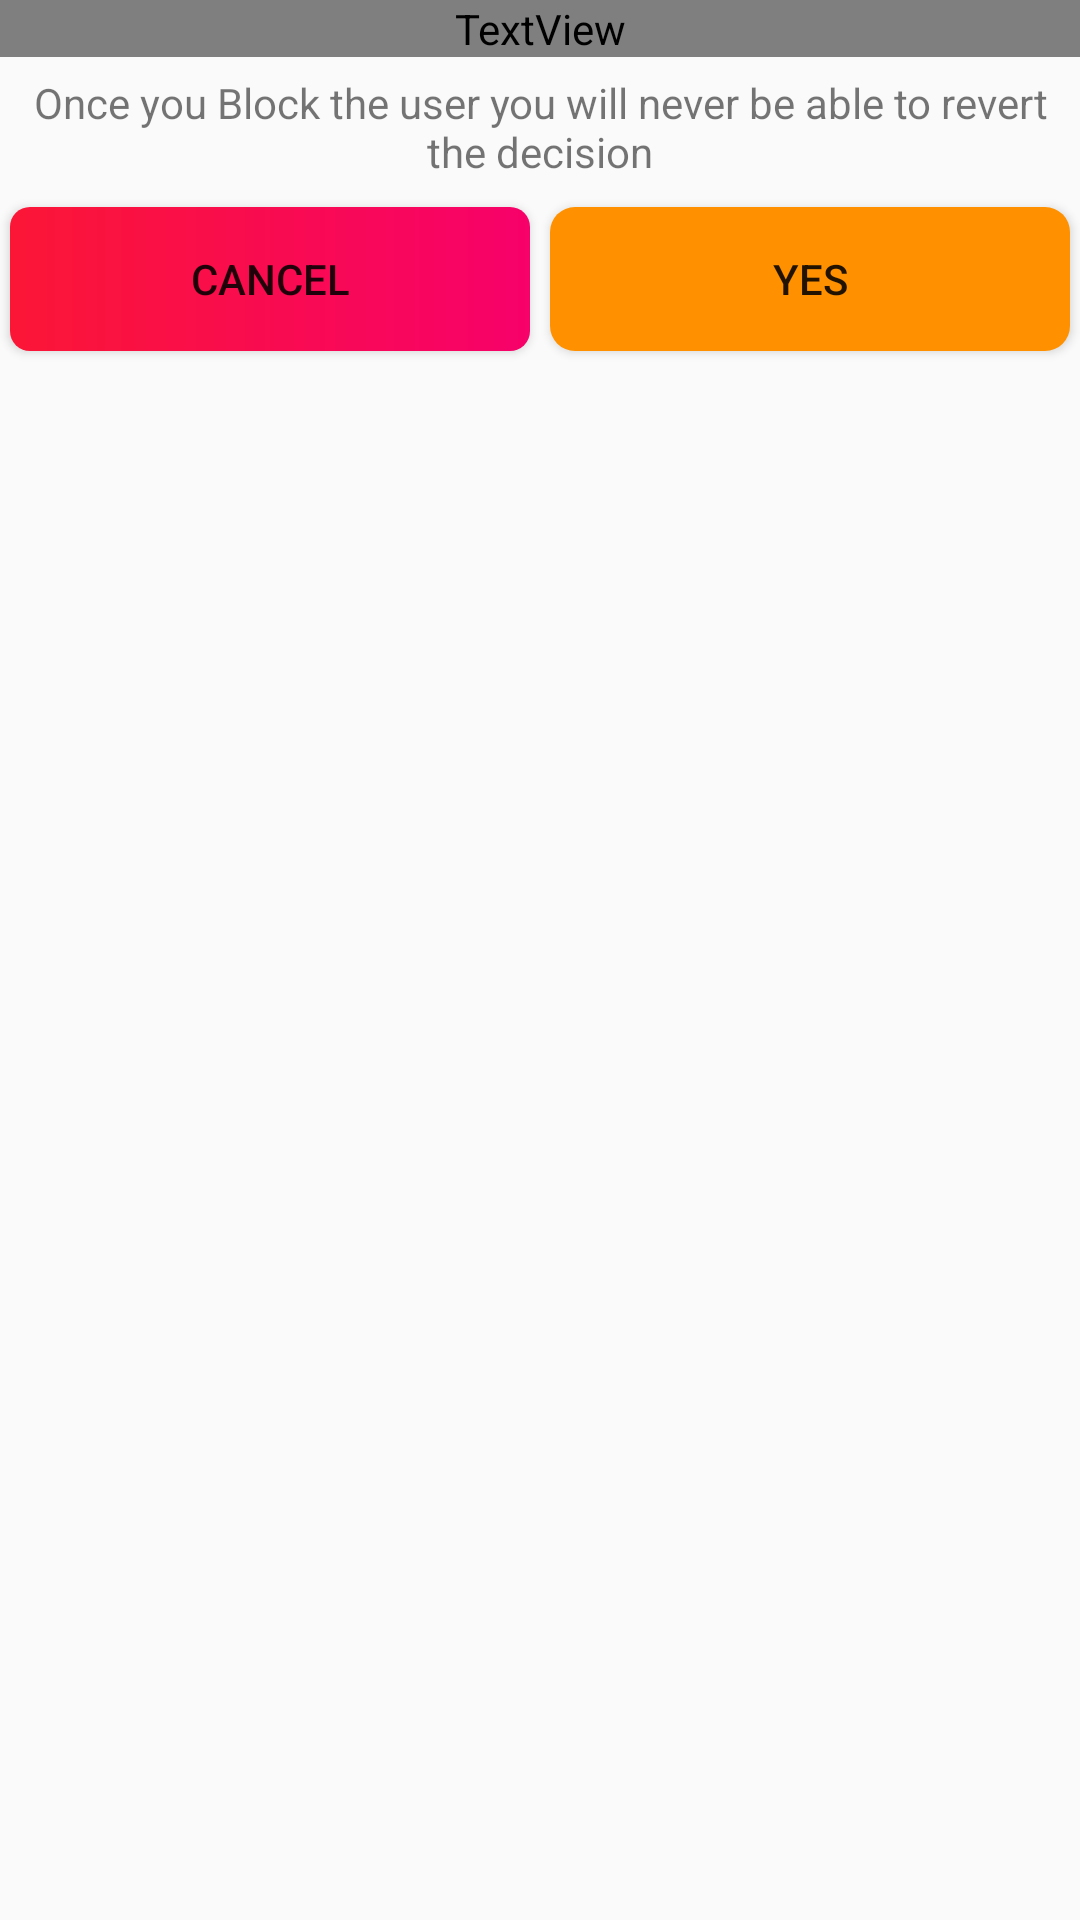

This screen was rendered from an Android layout file. Write that file and the resources it references.
<!-- AndroidManifest.xml: application theme AppTheme -->
<!-- res/layout/block_dialog.xml -->
<?xml version="1.0" encoding="utf-8"?>
<LinearLayout xmlns:android="http://schemas.android.com/apk/res/android"
              android:orientation="vertical"
              android:layout_width="match_parent"
              android:layout_height="wrap_content" android:layout_margin="30px">

    <TextView
            android:text="Block User"
            android:layout_width="match_parent"
            android:layout_height="wrap_content" android:id="@+id/instruct" android:gravity="center"
            android:fontFamily="@font/coiny" android:textColor="@color/fui_bgEmail" android:textSize="22sp"/>
    <TextView
            android:text="Once you Block the user you will never be able to revert the decision"
            android:layout_width="match_parent"
            android:layout_height="wrap_content" android:id="@+id/textView8" android:gravity="center"
            android:padding="17px"/>
    <LinearLayout
            android:orientation="horizontal"
            android:layout_width="match_parent"
            android:layout_height="match_parent">
        <Button
                android:text="Cancel"
                android:layout_width="match_parent"
                android:layout_height="wrap_content" android:id="@+id/Cancel"
                android:background="@drawable/ccc_textfield" android:layout_margin="10px" android:layout_weight="1"/>
        <Button
                android:text="Yes"
                android:layout_width="match_parent"
                android:layout_height="wrap_content" android:id="@+id/Yes" android:layout_weight="1"
                android:background="@drawable/acceptbutton" android:layout_margin="10px"/>
    </LinearLayout>
</LinearLayout>
<!-- resources referenced by this layout -->
<resources>
  <!-- drawable acceptbutton (drawable) -->
  <?xml version="1.0" encoding="utf-8"?>
  <shape xmlns:android="http://schemas.android.com/apk/res/android" >
  
      <corners android:radius="25px"/>
  
      <solid android:color="#FF9100" />
      
  
  
  
  </shape>
  <!-- drawable ccc_textfield (drawable) -->
  <?xml version="1.0" encoding="utf-8"?>
  <shape xmlns:android="http://schemas.android.com/apk/res/android" >
  
      <corners android:radius="20px"/>
  
      <solid android:color="#da4453" />
      
  
      <gradient android:startColor="#FB1636" android:endColor="#F7016A"/>
  
  
  
  </shape>
  <style name="AppTheme" parent="Theme.AppCompat.Light.NoActionBar">
          
          <item name="colorPrimary">@color/colorPrimary</item>
          <item name="colorPrimaryDark">@color/colorPrimaryDark</item>
          <item name="colorAccent">@color/colorAccent</item>
      </style>
  <color name="colorPrimary">#008577</color>
  <color name="colorPrimaryDark">#00574B</color>
  <color name="colorAccent">#D81B60</color>
</resources>
